Image classification data set "Fine-grained-weed-recognition" (IPCLab-NEAU/Fine-grained-weed-recognition on GitHub). Class labels (8): abutilon, amaranthus, chenopodium, cirsium, cyperus, descurainia, maize, portulaca.

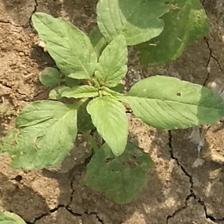
Label: amaranthus

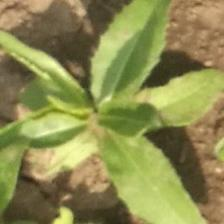
Label: cirsium

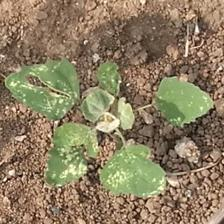
Label: chenopodium

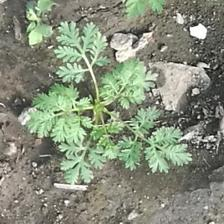
Label: descurainia

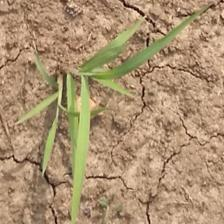
Label: cyperus

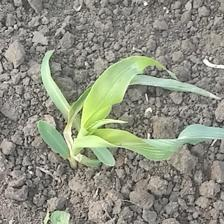
Label: maize
